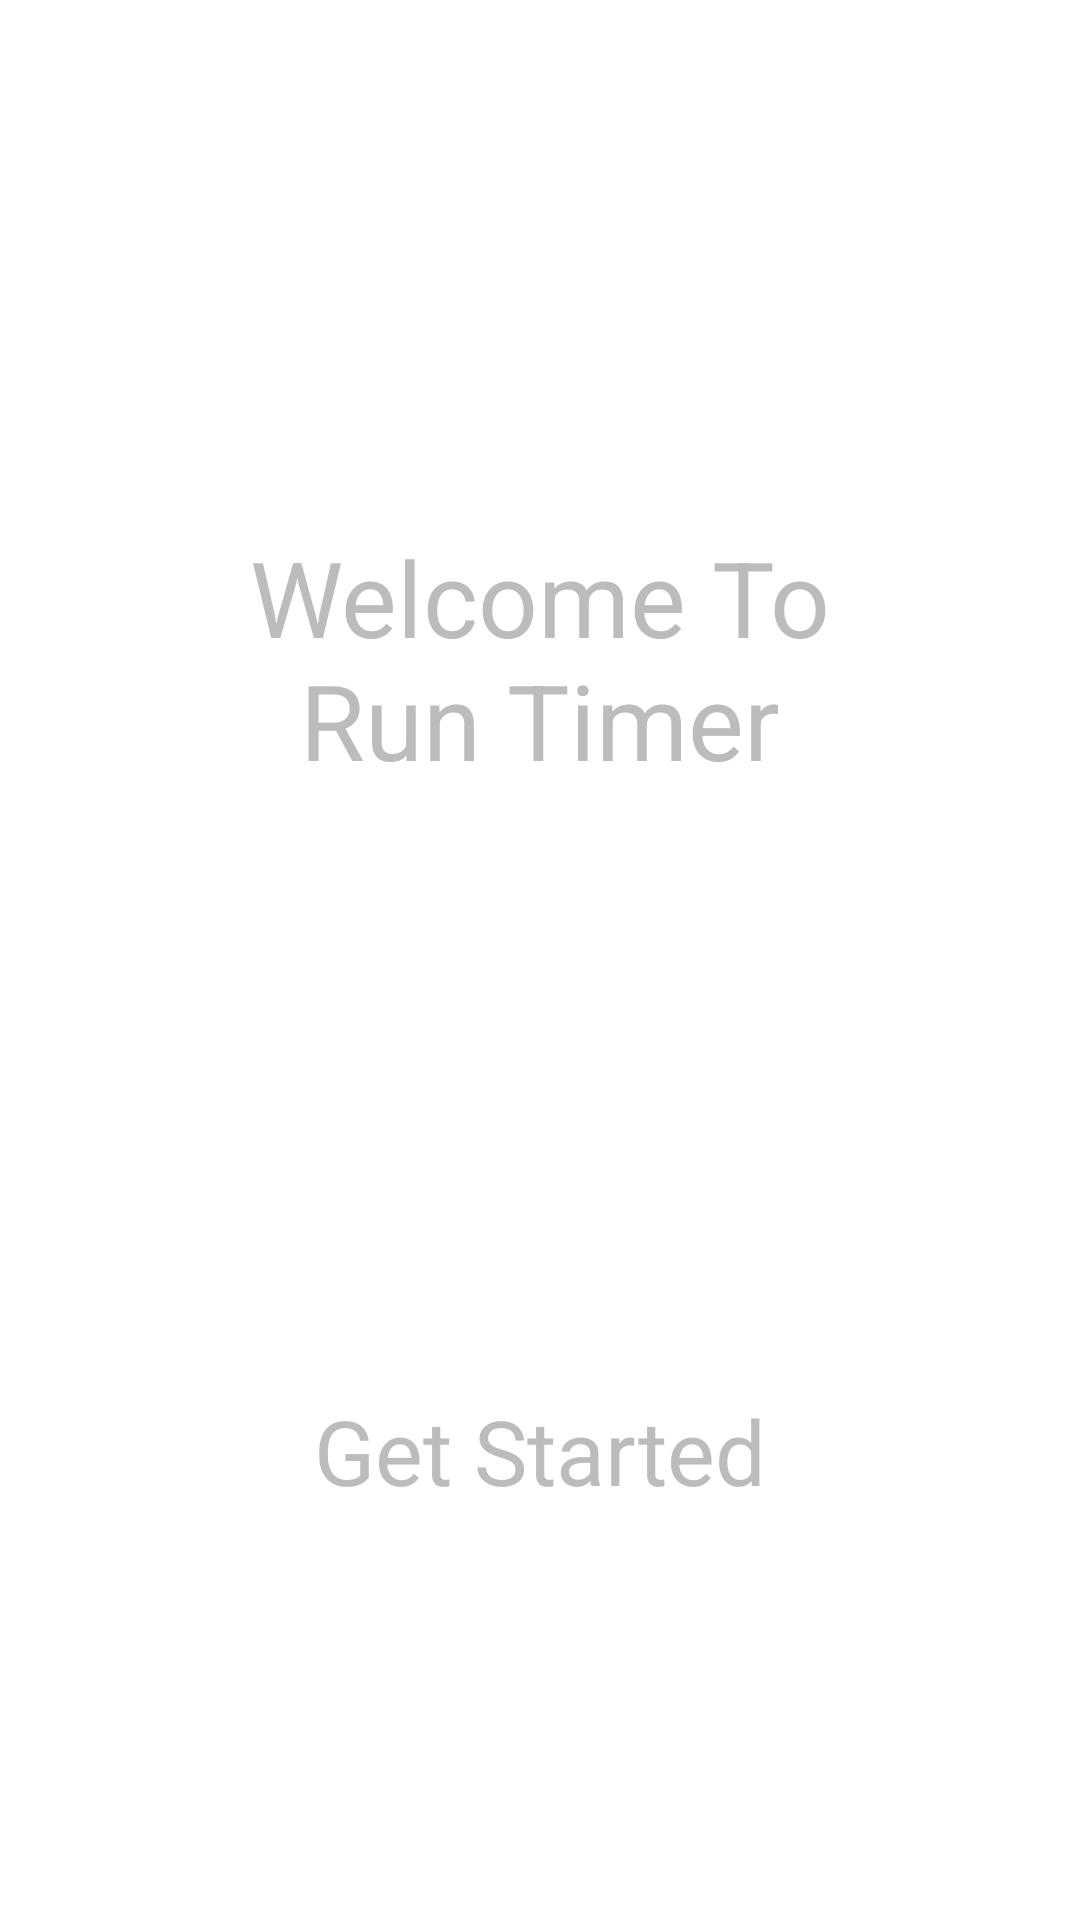

Produce the Android XML layout that renders to this screen, including the resource entries it uses.
<!-- AndroidManifest.xml: application theme RunTimerLight -->
<!-- res/layout/activity_main.xml -->
<?xml version="1.0" encoding="utf-8"?>
<androidx.constraintlayout.widget.ConstraintLayout xmlns:android="http://schemas.android.com/apk/res/android"
    xmlns:app="http://schemas.android.com/apk/res-auto"
    xmlns:tools="http://schemas.android.com/tools"
    android:id="@+id/layout"
    android:layout_width="match_parent"
    android:layout_height="match_parent"
    tools:context=".MainActivity">

    <androidx.constraintlayout.widget.ConstraintLayout
        android:layout_width="match_parent"
        android:layout_height="match_parent"
        android:layout_marginTop="1dp"
        android:backgroundTint="@color/black"
        android:backgroundTintMode="add"
        android:orientation="vertical"
        app:layout_constraintEnd_toEndOf="parent"
        app:layout_constraintStart_toStartOf="parent"
        app:layout_constraintTop_toTopOf="parent">

        <LinearLayout
            android:layout_width="match_parent"
            android:layout_height="wrap_content"
            android:background="@drawable/background2"
            android:backgroundTint="@color/colorBackgroundTint"
            android:backgroundTintMode="src_over"
            android:orientation="vertical"
            app:layout_constraintBottom_toBottomOf="parent"
            app:layout_constraintEnd_toEndOf="parent"
            app:layout_constraintStart_toStartOf="parent"
            app:layout_constraintTop_toTopOf="parent">

            <TextView
                android:id="@+id/textView"
                android:layout_width="match_parent"
                android:layout_height="wrap_content"
                android:padding="50dp"
                android:text="@string/welcome_to_run_timer"
                android:contentDescription="@string/welcome_to_run_timer"
                android:textAlignment="center"
                android:textAppearance="@style/TextAppearance.AppCompat.Body1"
                android:textSize="35sp" />

            <ImageView
                android:id="@+id/imageButton"
                android:layout_width="match_parent"
                android:layout_height="140dp"
                android:adjustViewBounds="false"
                android:background="@android:color/transparent"
                android:contentDescription="@string/get_started_button"
                android:onClick="goToApp"
                android:scaleType="fitCenter"
                app:srcCompat="@drawable/ic_start_button" />

            <TextView
                android:id="@+id/textView2"
                android:layout_width="match_parent"
                android:layout_height="62dp"
                android:paddingTop="10dp"
                android:text="@string/get_started"
                android:contentDescription="@string/get_started"
                android:textAlignment="center"
                android:textSize="30sp" />

        </LinearLayout>

    </androidx.constraintlayout.widget.ConstraintLayout>

</androidx.constraintlayout.widget.ConstraintLayout>
<!-- resources referenced by this layout -->
<resources>
  <color name="black">#000000</color>
  <color name="colorBackgroundTint">#75000000</color>
  <string name="get_started">Get Started</string>
  <string name="get_started_button">Get Started Button</string>
  <string name="welcome_to_run_timer">Welcome To Run Timer</string>
  <style name="RunTimerLight" parent="Theme.MaterialComponents.DayNight">
          
          <item name="colorPrimary">@color/colorPrimary</item>
          <item name="colorPrimaryDark">@color/colorPrimaryDark</item>
          <item name="colorAccent">@color/colorAccent</item>
          <item name="android:textColorPrimary">@color/colorAccent</item>
          <item name="android:textColorSecondary">@color/colorAccent</item>
          <item name="android:textColorTertiary">@color/colorAccent</item>
      </style>
  <color name="colorPrimary">#B5D417</color>
  <color name="colorPrimaryDark">#303F9F</color>
  <color name="colorAccent">#BCBCBC</color>
</resources>
